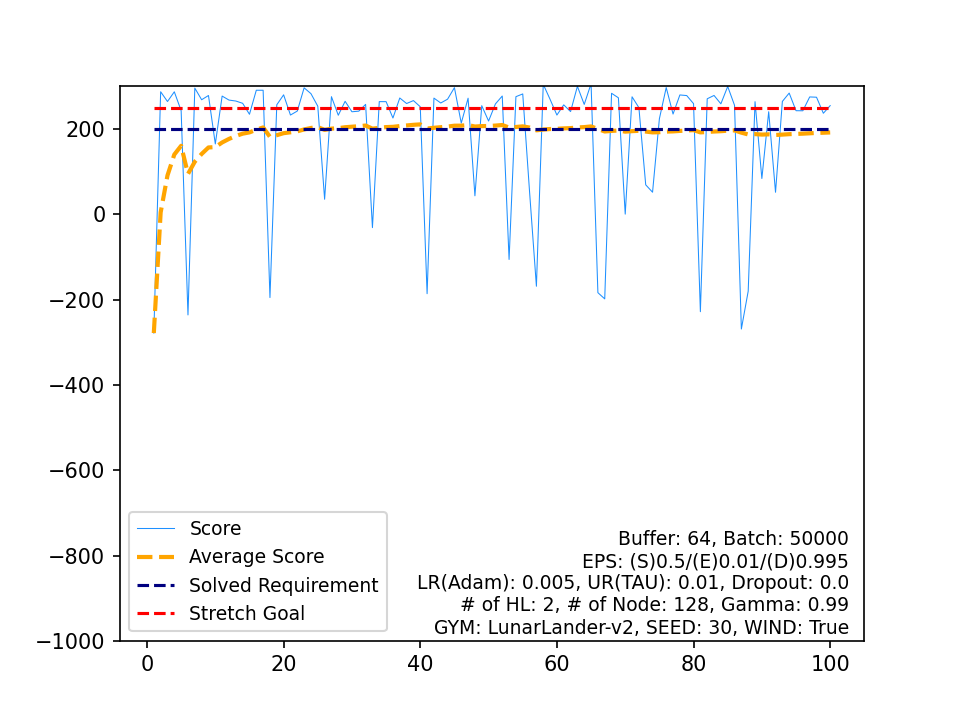

The data file committed next to this chart (first rows):
, Score, Average Score, Timestamp, Solved Requirement, Stretch Goal
0, -278.4, -278.4, 220, 200, 250
1, 287.5, 4.552, 184, 200, 250
2, 264.6, 91.22, 187, 200, 250
3, 287.3, 140.2, 237, 200, 250
4, 243, 160.8, 200, 200, 250
5, -235.9, 94.68, 89, 200, 250
6, 296, 123.4, 241, 200, 250
7, 268.7, 141.6, 200, 200, 250
8, 278.7, 156.8, 242, 200, 250
9, 165.1, 157.7, 419, 200, 250
10, 277.3, 168.5, 268, 200, 250
11, 267.9, 176.8, 179, 200, 250
12, 265.7, 183.7, 199, 200, 250
13, 260.4, 189.1, 235, 200, 250
14, 234.6, 192.2, 306, 200, 250
15, 291, 198.3, 199, 200, 250
16, 291, 203.8, 291, 200, 250
17, -195.1, 181.6, 319, 200, 250
18, 256.9, 185.6, 206, 200, 250
19, 280.2, 190.3, 282, 200, 250
20, 232.8, 192.3, 403, 200, 250
21, 242.2, 194.6, 406, 200, 250
22, 296.7, 199.1, 205, 200, 250
23, 283, 202.5, 303, 200, 250
24, 253.6, 204.6, 297, 200, 250
25, 35.37, 198.1, 157, 200, 250
26, 275.9, 201, 300, 200, 250
27, 232.4, 202.1, 283, 200, 250
28, 265, 204.3, 256, 200, 250
29, 240.5, 205.5, 263, 200, 250
30, 241.9, 206.6, 292, 200, 250
31, 257.8, 208.2, 229, 200, 250
32, -31.15, 201, 181, 200, 250
33, 264.3, 202.8, 212, 200, 250
34, 264.2, 204.6, 294, 200, 250
35, 225.8, 205.2, 204, 200, 250
36, 272.8, 207, 320, 200, 250
37, 259.9, 208.4, 238, 200, 250
38, 266.7, 209.9, 203, 200, 250
39, 252.3, 211, 197, 200, 250
40, -186.1, 201.3, 116, 200, 250
41, 272.5, 203, 231, 200, 250
42, 261.1, 204.3, 294, 200, 250
43, 270.1, 205.8, 249, 200, 250
44, 297.1, 207.9, 308, 200, 250
45, 213.9, 208, 199, 200, 250
46, 272.3, 209.4, 283, 200, 250
47, 43.46, 205.9, 150, 200, 250
48, 254.8, 206.9, 262, 200, 250
49, 218.8, 207.1, 774, 200, 250
50, 258.9, 208.1, 251, 200, 250
51, 277.5, 209.5, 256, 200, 250
52, -105.8, 203.5, 202, 200, 250
53, 275.9, 204.9, 171, 200, 250
54, 282.3, 206.3, 210, 200, 250
55, 52.45, 203.5, 119, 200, 250
56, -168.6, 197, 200, 200, 250
57, 304.9, 198.9, 194, 200, 250
58, 269.7, 200.1, 185, 200, 250
59, 232.8, 200.6, 311, 200, 250
... 40 more rows
